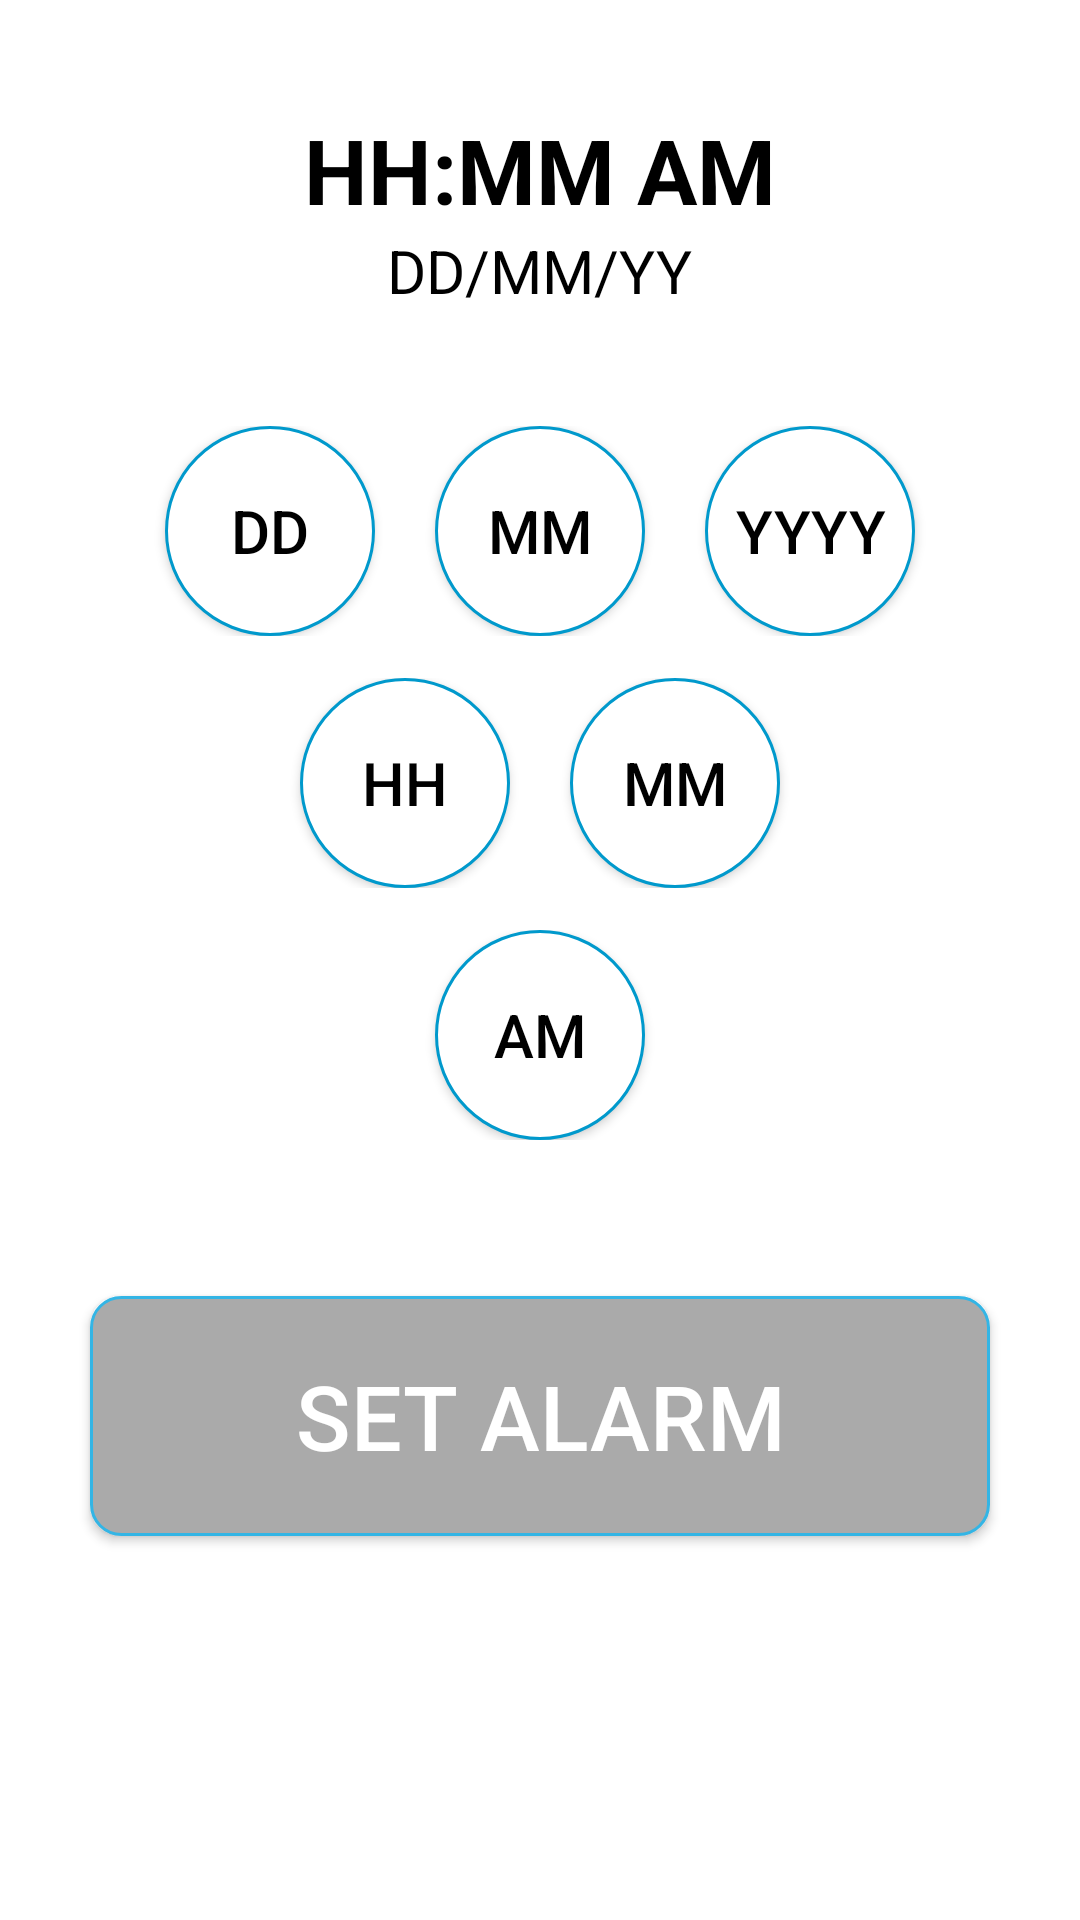

Layout XML and referenced resources for this Android screen:
<!-- AndroidManifest.xml: application theme AppTheme -->
<!-- res/layout/alarm_for_blind_layout.xml -->
<?xml version="1.0" encoding="utf-8"?>
<LinearLayout xmlns:android="http://schemas.android.com/apk/res/android"
    android:layout_width="fill_parent"
    android:layout_height="fill_parent"
    android:orientation="vertical"
    android:gravity="top"
    android:background="@android:color/white"
    android:id="@+id/startupLayout">


    <LinearLayout
        android:orientation="vertical"
        android:layout_height="120dp"
        android:gravity="center"
        android:layout_marginTop="10dp"
        android:layout_width="match_parent">
        <TextView
            android:layout_height="wrap_content"
            android:layout_width="200dp"
            android:textSize="30sp"
            android:gravity="center"
            android:textColor="@android:color/black"
            android:textStyle="bold"
            android:text="HH:MM AM"
            android:id="@+id/alarmTime"/>

        <TextView
            android:layout_height="wrap_content"
            android:layout_width="wrap_content"
            android:textSize="20sp"
            android:textColor="@android:color/black"
            android:text="DD/MM/YY"
            android:id="@+id/alarmDate"/>
    </LinearLayout>



    <LinearLayout android:layout_width="fill_parent"
        android:gravity="center"
        android:layout_marginTop="10dp"
        android:layout_height="wrap_content"
        android:padding="2dp">
        <Button
            android:clickable="false"
            android:id="@+id/button1"
            android:layout_width="70dp"
            android:layout_height="70dp"
            android:text="dd"
            android:layout_marginRight="20dp"
            android:textColor="@android:color/widget_edittext_dark"
            android:textSize="20dp"
            android:background="@drawable/button_bg_round"
            android:src="@android:color/transparent" />


        <Button
            android:clickable="false"
            android:id="@+id/button2"
            android:layout_width="70dp"
            android:layout_height="70dp"
            android:layout_marginRight="20dp"
            android:text="mm"
            android:textColor="@android:color/widget_edittext_dark"
            android:textSize="20dp"
            android:background="@drawable/button_bg_round"
            android:layout_gravity="center"
            android:src="@android:color/transparent" />



        <Button
            android:clickable="false"
            android:id="@+id/button3"
            android:layout_width="70dp"
            android:layout_height="70dp"
            android:background="@drawable/button_bg_round"
            android:text="yyyy"
            android:textColor="@android:color/widget_edittext_dark"
            android:textSize="20dp"
            android:layout_gravity="center"
            android:src="@android:color/transparent" />


    </LinearLayout>


    <LinearLayout android:layout_width="fill_parent"
        android:gravity="center"
        android:layout_height="wrap_content"
        android:layout_marginTop="10dp"
        android:padding="2dp">
        <Button
            android:clickable="false"
            android:id="@+id/button4"
            android:layout_width="70dp"
            android:layout_height="70dp"
            android:text="hh"
            android:layout_marginRight="20dp"
            android:textColor="@android:color/widget_edittext_dark"
            android:textSize="20dp"
            android:background="@drawable/button_bg_round"
            android:src="@android:color/transparent" />




        <Button
            android:clickable="false"
            android:id="@+id/button5"
            android:layout_width="70dp"
            android:layout_height="70dp"
            android:background="@drawable/button_bg_round"
            android:text="mm"
            android:textColor="@android:color/widget_edittext_dark"
            android:textSize="20dp"
            android:layout_gravity="center"
            android:src="@android:color/transparent" />


    </LinearLayout>

    <LinearLayout android:layout_width="fill_parent"
        android:gravity="center"
        android:layout_height="wrap_content"
        android:layout_marginTop="10dp"
        android:layout_marginBottom="50dp"

        android:padding="2dp">
        <Button
            android:clickable="false"
            android:id="@+id/button6"
            android:layout_width="70dp"
            android:layout_height="70dp"
            android:text="am"

            android:textColor="@android:color/widget_edittext_dark"
            android:textSize="20dp"
            android:background="@drawable/button_bg_round"
            android:src="@android:color/transparent" />

    </LinearLayout>

    <Button
        android:layout_gravity="center"
        android:layout_width="300dp"
        android:gravity="center"
        android:id="@+id/buttonSubmit"
        android:text="Set Alarm"
        android:textSize="30sp"
        android:textColor="@android:color/white"
        android:textAlignment="center"
        android:background="@drawable/set_alarm_background"
        android:layout_height="wrap_content" />



</LinearLayout>
<!-- resources referenced by this layout -->
<resources>
  <!-- drawable button_bg_round (drawable) -->
  <?xml version="1.0" encoding="utf-8"?>
  <selector xmlns:android="http://schemas.android.com/apk/res/android">
  <item>
      <shape android:shape="oval">
          <stroke android:color="@android:color/holo_blue_dark" android:width="1dp" />
          <solid android:color="@android:color/white"/>
          <size android:width="150dp" android:height="150dp"/>
      </shape>
  </item>
  </selector>
  <!-- drawable set_alarm_background (drawable) -->
  <?xml version="1.0" encoding="utf-8"?>
  <selector xmlns:android="http://schemas.android.com/apk/res/android">
      <item>
          <shape android:shape="rectangle">
              <stroke android:color="@android:color/holo_blue_light" android:width="1dp" />
              <solid android:color="@android:color/darker_gray"/>
              <size android:width="80dp" android:height="80dp"/>
              <corners android:radius="10dp"></corners>
          </shape>
      </item>
  </selector>
  <style name="AppTheme" parent="AppBaseTheme">
          
      </style>
  <style name="AppBaseTheme" parent="Theme.AppCompat">
          
      </style>
</resources>
